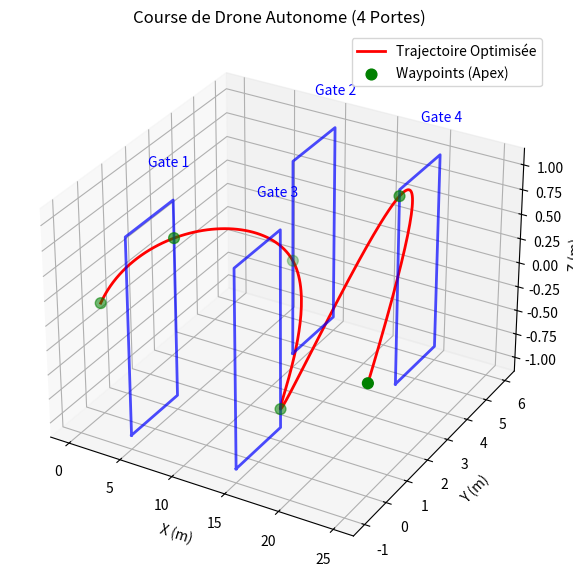

Python code for this plot:
import time
import numpy as np
from scipy.optimize import minimize
from scipy.interpolate import make_interp_spline
import matplotlib.pyplot as plt

# ==========================================
# 1. MODÈLE PHYSIQUE DU DRONE
# ==========================================
class QuadrotorModel:
    def __init__(self):
        self.mass = 0.85
        self.arm_length = 0.15
        self.inertia = np.array([1.0, 1.0, 1.7]) * 1e-3
        self.f_max = 6.88
        self.c_tau = 0.05
        self.omega_max = np.array([15.0, 15.0, 3.0])
        self.gravity = np.array([0, 0, -9.81])

# ==========================================
# 2. GÉOMÉTRIE DES PORTES
# ==========================================
class PolygonGate:
    def __init__(self, id, vertices):
        self.id = id
        self.center = np.mean(vertices, axis=0)
        self.vertices = np.array(vertices).T
        self.v = self.vertices.shape[1]       
    
    def smooth_surjection(self, d):
        d_squared = np.square(d) 
        # L'epsilon (1e-9) empêche la division par zéro (le fameux NaN)
        weights = d_squared / (np.sum(d_squared) + 1e-9)
        return self.vertices @ weights 

# ==========================================
# 3. TRAJECTOIRE FLUIDE (SPLINE)
# ==========================================
class SplineTrajectory:
    def __init__(self, waypoints, time_segments):
        self.t_points = np.insert(np.cumsum(time_segments), 0, 0.0)
        self.waypoints = np.array(waypoints)
        
        k = min(3, len(self.waypoints) - 1)
        self.spline = make_interp_spline(self.t_points, self.waypoints, k=k)
        
        self.velocity_spline = self.spline.derivative(nu=1)
        self.acceleration_spline = self.spline.derivative(nu=2)

    def get_state_at(self, t: float):
        t = np.clip(t, self.t_points[0], self.t_points[-1])
        p = self.spline(t)
        v = self.velocity_spline(t)
        a = self.acceleration_spline(t)
        return p, v, a
        
    def get_motor_thrusts_at(self, t: float, drone_model: QuadrotorModel):
        _, _, acceleration = self.get_state_at(t)
        thrust_vector = drone_model.mass * (acceleration - drone_model.gravity)
        total_thrust = np.linalg.norm(thrust_vector)
        single_motor_thrust = total_thrust / 4.0 
        return np.array([single_motor_thrust] * 4)



# ==========================================
# 4. L'OPTIMISEUR L-BFGS
# ==========================================
class DroneRacingOptimizer:
    def __init__(self, drone_model, gates, start_pos, end_pos):
        self.drone = drone_model
        self.gates = gates
        self.start_pos = start_pos
        self.end_pos = end_pos
        self.num_gates = len(gates)
        
    def transform_time(self, K):
        return np.exp(K)
    
    def _build_waypoints(self, D_vars, T_segments):
        """
        Reconstruit la liste complète des waypoints 3D à partir des variables optimisées.
        (Départ -> Portes -> Arrivée)
        """
        waypoints = [self.start_pos]
        
        for i, gate in enumerate(self.gates):
            waypoints.append(gate.smooth_surjection(D_vars[i]))
            
        waypoints.append(self.end_pos)
        
        return waypoints, T_segments
    
    def cost_function(self, variables):
        split_idx = self.num_gates * 4 
        D_vars = variables[:split_idx].reshape((self.num_gates, 4))
        K_vars = variables[split_idx:]
        
        T_segments = self.transform_time(K_vars)
        total_time = np.sum(T_segments)
        
        waypoints = [self.start_pos]
        for i, gate in enumerate(self.gates):
            waypoints.append(gate.smooth_surjection(D_vars[i]))
        waypoints.append(self.end_pos)

        penalty = self.evaluate_trajectory_constraints(waypoints, T_segments)
        return total_time + penalty
    
    def evaluate_trajectory_constraints(self, waypoints, times):
        penalty = 0.0
        
        try:
            minco_traj = SplineTrajectory(waypoints, times)
        except ValueError:
            return 1000.0 

        # On vérifie la physique uniquement aux points de passage (accélération max)
        for t in minco_traj.t_points:
            u = minco_traj.get_motor_thrusts_at(t, self.drone)
            depassements = u - self.drone.f_max
            
            for depassement in depassements:
                if depassement > 0:
                    penalty += (depassement ** 2)
                
        return penalty * 10.0 
    
    def solve(self):
        initial_d = np.ones(self.num_gates * 4) 
        initial_k = np.ones(self.num_gates + 1) * 0.5 
        initial_guess = np.concatenate([initial_d, initial_k])
        
        bounds = [(None, None)] * len(initial_d) + [(-1.0, 2.0)] * len(initial_k)
        
        options = {'maxfun': 15000, 'maxiter': 1000}
        
        return minimize(self.cost_function, initial_guess, method='L-BFGS-B', bounds=bounds, options=options)

# ==========================================
# TEST ET VISUALISATION (4 PORTES)
# ==========================================
if __name__ == "__main__":
    print("Initialisation du circuit en zigzag à 4 PORTES...")
    drone = QuadrotorModel()
    start_pos = [0, 0, 0]
    end_pos = [25, 0, 0]
    
    # Création de 4 portes rectangulaires (2m x 2m) en zigzag
    gate1 = PolygonGate(1, [[5, -1, -1], [5, 1, -1], [5, 1, 1], [5, -1, 1]])    # Centrée
    gate2 = PolygonGate(2, [[10, 4, -1], [10, 6, -1], [10, 6, 1], [10, 4, 1]])  # Décalée à gauche
    gate3 = PolygonGate(3, [[15, -1, -1], [15, 1, -1], [15, 1, 1], [15, -1, 1]])# Centrée
    gate4 = PolygonGate(4, [[20, 4, -1], [20, 6, -1], [20, 6, 1], [20, 4, 1]])  # Décalée à gauche
    
    gates = [gate1, gate2, gate3, gate4]
    
    optimizer = DroneRacingOptimizer(drone, gates, start_pos, end_pos)
    
    print("Recherche de la trajectoire optimale... (Calcul pur sans bruit)")
    
    start_calc_time = time.time()
    result = optimizer.solve()
    end_calc_time = time.time()
    
    print(f"--> Temps de calcul de l'algorithme : {end_calc_time - start_calc_time:.4f} secondes")
    
    if result.success or result.status == 0:
        print(f"--> Succès ! Temps de vol estimé pour le drone : {np.sum(np.exp(result.x[16:])):.2f} secondes")
        
        D_final = result.x[:16].reshape((4, 4))
        T_final = np.exp(result.x[16:])
        
        final_waypoints = [start_pos] + [gates[i].smooth_surjection(D_final[i]) for i in range(4)] + [end_pos]
        traj = SplineTrajectory(final_waypoints, T_final)
        
        # --- Affichage 3D ---
        fig = plt.figure(figsize=(10, 7))
        ax = fig.add_subplot(111, projection='3d')
        
        t_eval = np.linspace(0, np.sum(T_final), 200)
        path = np.array([traj.get_state_at(t)[0] for t in t_eval])
        ax.plot(path[:,0], path[:,1], path[:,2], label='Trajectoire Optimisée', color='red', linewidth=2)
        
        for i, g in enumerate(gates):
            v = np.vstack((g.vertices.T, g.vertices.T[0]))
            ax.plot(v[:,0], v[:,1], v[:,2], color='blue', linewidth=2, alpha=0.7)
            ax.text(g.center[0], g.center[1], g.center[2]+1.5, f"Gate {i+1}", color='blue')
            
        ax.scatter(*zip(*final_waypoints), color='green', s=60, label='Waypoints (Apex)')
        ax.set_title("Course de Drone Autonome (4 Portes)")
        ax.set_xlabel("X (m)")
        ax.set_ylabel("Y (m)")
        ax.set_zlabel("Z (m)")
        ax.legend()
        plt.show()
    else:
        print("L'optimisation a échoué:", result.message)
